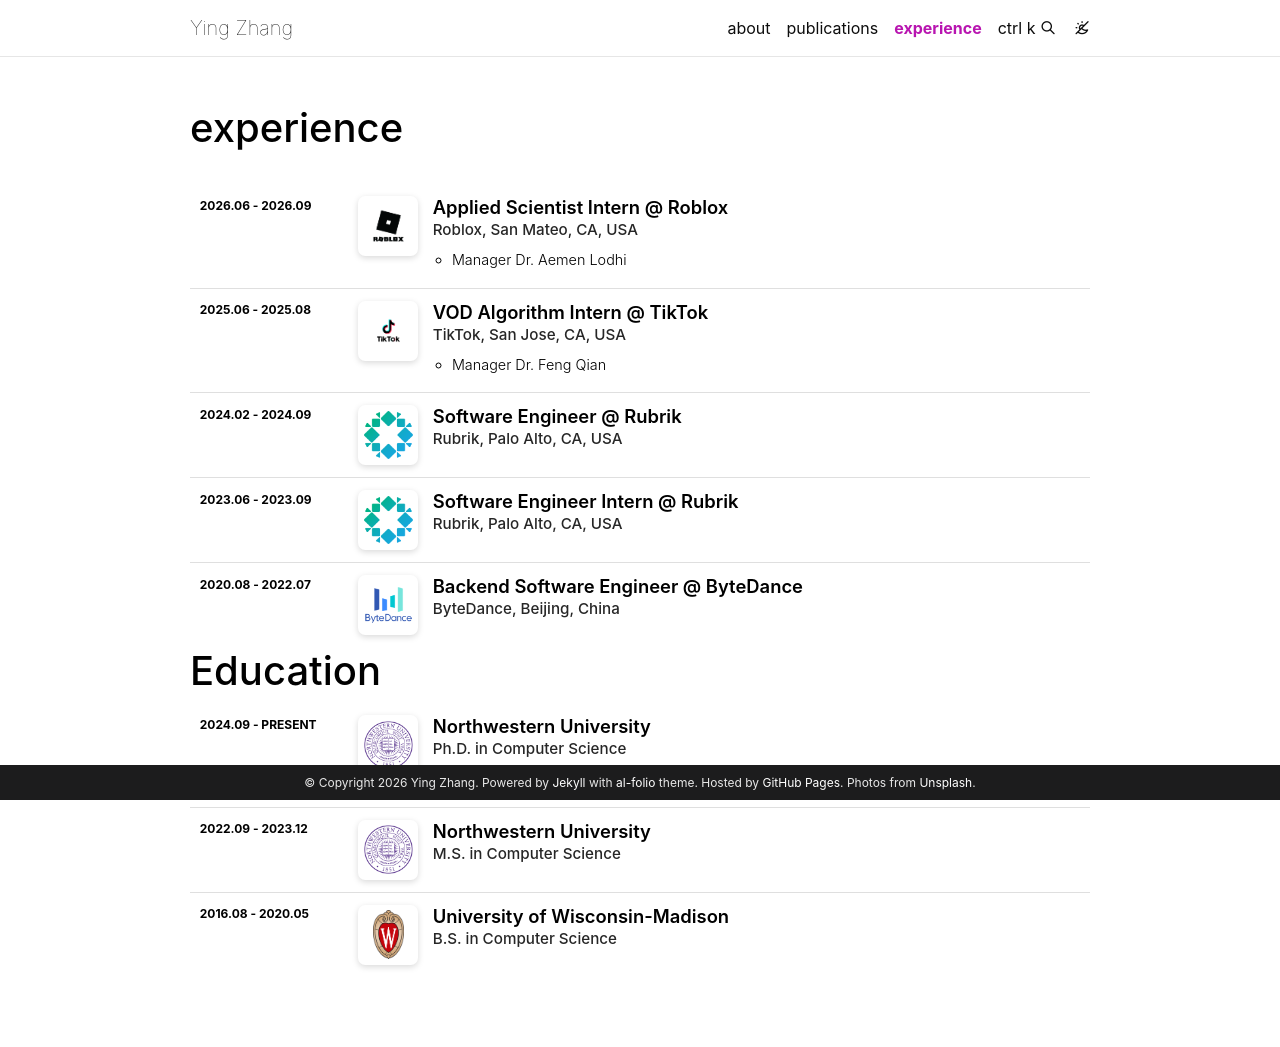

repository: zyalm/zyalm.github.io · page: experience/index.html · generator: jekyll

---
layout: page
title: experience
permalink: /experience/
nav: true
nav_order: 4
---

{% include resume/education.liquid data=site.data.cv section_title="Experience" %}

# Education

{% include resume/education.liquid data=site.data.cv section_title="Education" %}
